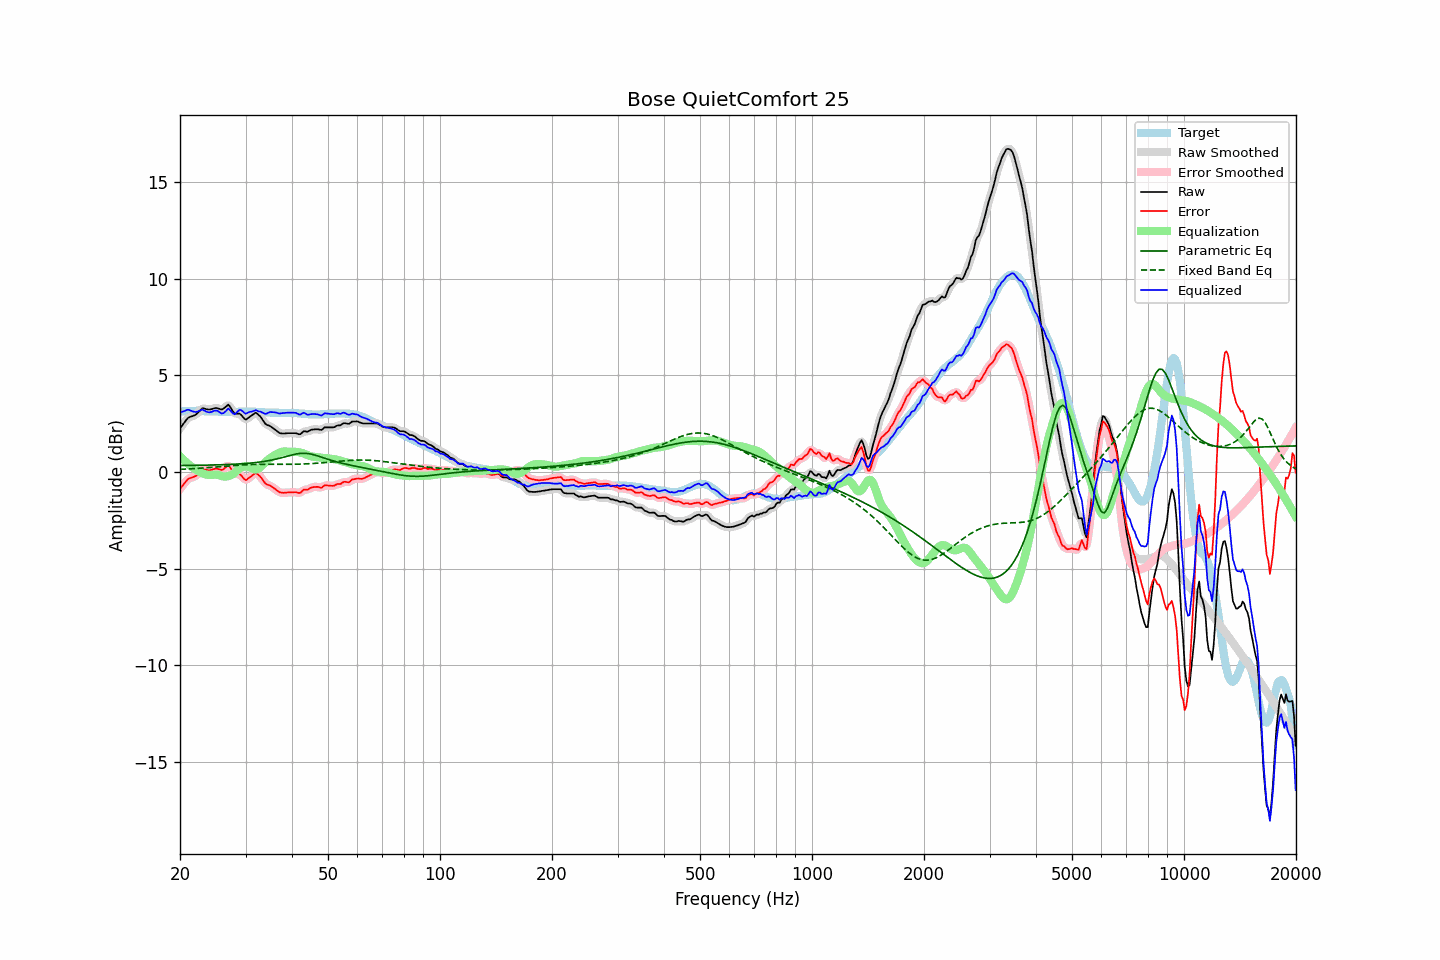

The table this chart was drawn from, first rows:
frequency, raw, error, smoothed, error_smoothed, equalization, parametric_eq, fixed_band_eq, equalized_raw, equalized_smoothed, target
20.00, 2.27, -0.86, 2.26, -0.87, 0.82, 0.34, 0.14, 3.09, 3.08, 3.13
20.20, 2.38, -0.76, 2.38, -0.76, 0.74, 0.34, 0.15, 3.11, 3.12, 3.14
20.40, 2.49, -0.66, 2.50, -0.65, 0.65, 0.34, 0.15, 3.14, 3.15, 3.15
20.61, 2.59, -0.55, 2.60, -0.55, 0.58, 0.35, 0.15, 3.17, 3.18, 3.15
20.81, 2.71, -0.45, 2.71, -0.45, 0.50, 0.35, 0.16, 3.21, 3.21, 3.16
21.02, 2.81, -0.35, 2.79, -0.37, 0.43, 0.35, 0.16, 3.23, 3.22, 3.16
21.23, 2.85, -0.32, 2.85, -0.32, 0.36, 0.35, 0.17, 3.21, 3.21, 3.17
21.44, 2.88, -0.29, 2.88, -0.28, 0.29, 0.35, 0.17, 3.17, 3.17, 3.17
21.66, 2.91, -0.26, 2.90, -0.26, 0.24, 0.35, 0.18, 3.14, 3.14, 3.17
21.87, 2.94, -0.23, 2.94, -0.23, 0.18, 0.35, 0.18, 3.12, 3.12, 3.17
22.09, 2.99, -0.19, 3.00, -0.18, 0.12, 0.35, 0.19, 3.11, 3.12, 3.18
22.31, 3.07, -0.11, 3.06, -0.11, 0.07, 0.35, 0.19, 3.14, 3.13, 3.18
22.54, 3.15, -0.02, 3.15, -0.01, 0.02, 0.36, 0.20, 3.17, 3.17, 3.16
22.76, 3.23, 0.07, 3.23, 0.07, -0.03, 0.36, 0.21, 3.20, 3.21, 3.15
22.99, 3.31, 0.15, 3.28, 0.13, -0.07, 0.36, 0.21, 3.24, 3.21, 3.15
23.22, 3.29, 0.13, 3.29, 0.14, -0.10, 0.36, 0.22, 3.19, 3.19, 3.15
23.45, 3.27, 0.12, 3.27, 0.13, -0.12, 0.36, 0.22, 3.15, 3.15, 3.14
23.69, 3.25, 0.10, 3.25, 0.11, -0.14, 0.36, 0.23, 3.11, 3.11, 3.14
23.92, 3.24, 0.10, 3.24, 0.10, -0.14, 0.37, 0.24, 3.09, 3.10, 3.14
24.16, 3.25, 0.11, 3.25, 0.11, -0.14, 0.37, 0.24, 3.10, 3.11, 3.14
24.40, 3.27, 0.13, 3.27, 0.13, -0.14, 0.37, 0.25, 3.13, 3.13, 3.14
24.65, 3.30, 0.16, 3.30, 0.16, -0.13, 0.37, 0.26, 3.16, 3.16, 3.14
24.89, 3.32, 0.18, 3.31, 0.17, -0.13, 0.37, 0.26, 3.19, 3.18, 3.14
25.14, 3.32, 0.18, 3.31, 0.17, -0.14, 0.38, 0.27, 3.18, 3.17, 3.14
25.39, 3.29, 0.16, 3.28, 0.15, -0.15, 0.38, 0.28, 3.13, 3.13, 3.13
25.65, 3.26, 0.13, 3.26, 0.13, -0.18, 0.38, 0.28, 3.08, 3.08, 3.13
25.91, 3.24, 0.11, 3.25, 0.13, -0.21, 0.38, 0.29, 3.03, 3.05, 3.13
26.16, 3.28, 0.15, 3.28, 0.15, -0.23, 0.39, 0.30, 3.05, 3.05, 3.13
26.43, 3.35, 0.22, 3.36, 0.23, -0.23, 0.39, 0.30, 3.11, 3.12, 3.13
26.69, 3.42, 0.29, 3.43, 0.30, -0.22, 0.39, 0.31, 3.19, 3.20, 3.12
26.96, 3.50, 0.37, 3.45, 0.32, -0.20, 0.40, 0.32, 3.29, 3.24, 3.12
27.23, 3.40, 0.28, 3.39, 0.27, -0.18, 0.40, 0.33, 3.22, 3.22, 3.12
27.50, 3.27, 0.15, 3.27, 0.15, -0.15, 0.40, 0.33, 3.12, 3.13, 3.12
27.77, 3.14, 0.01, 3.14, 0.02, -0.10, 0.41, 0.34, 3.04, 3.04, 3.12
28.05, 3.03, -0.09, 3.06, -0.06, -0.03, 0.41, 0.34, 2.99, 3.02, 3.12
28.33, 3.03, -0.09, 3.03, -0.09, 0.04, 0.42, 0.35, 3.07, 3.07, 3.12
28.62, 3.03, -0.09, 3.02, -0.10, 0.12, 0.42, 0.36, 3.15, 3.15, 3.12
28.90, 3.03, -0.10, 3.01, -0.11, 0.19, 0.43, 0.36, 3.22, 3.21, 3.13
29.19, 2.97, -0.16, 2.95, -0.17, 0.25, 0.43, 0.37, 3.21, 3.20, 3.13
29.48, 2.87, -0.26, 2.86, -0.27, 0.28, 0.44, 0.37, 3.15, 3.14, 3.13
29.78, 2.77, -0.37, 2.78, -0.35, 0.30, 0.44, 0.38, 3.06, 3.08, 3.13
30.08, 2.72, -0.42, 2.75, -0.39, 0.30, 0.45, 0.38, 3.02, 3.05, 3.13
30.38, 2.78, -0.36, 2.77, -0.37, 0.29, 0.45, 0.39, 3.07, 3.06, 3.13
30.68, 2.84, -0.29, 2.83, -0.30, 0.27, 0.46, 0.39, 3.10, 3.09, 3.13
30.99, 2.90, -0.23, 2.90, -0.23, 0.23, 0.47, 0.39, 3.13, 3.13, 3.13
31.30, 2.96, -0.17, 2.97, -0.16, 0.19, 0.48, 0.40, 3.14, 3.15, 3.13
31.61, 3.02, -0.11, 3.02, -0.10, 0.15, 0.49, 0.40, 3.17, 3.18, 3.13
31.93, 3.08, -0.05, 3.05, -0.08, 0.14, 0.49, 0.40, 3.21, 3.18, 3.12
32.24, 3.03, -0.09, 3.03, -0.09, 0.15, 0.50, 0.40, 3.18, 3.18, 3.11
32.57, 2.95, -0.16, 2.96, -0.15, 0.19, 0.51, 0.40, 3.14, 3.16, 3.11
32.89, 2.88, -0.23, 2.87, -0.24, 0.26, 0.53, 0.41, 3.13, 3.12, 3.11
33.22, 2.76, -0.34, 2.75, -0.35, 0.33, 0.54, 0.41, 3.09, 3.09, 3.10
33.55, 2.64, -0.46, 2.63, -0.46, 0.42, 0.55, 0.41, 3.06, 3.05, 3.10
33.89, 2.51, -0.58, 2.53, -0.56, 0.50, 0.56, 0.41, 3.01, 3.03, 3.08
34.23, 2.45, -0.64, 2.46, -0.63, 0.58, 0.58, 0.41, 3.03, 3.04, 3.08
34.57, 2.42, -0.66, 2.41, -0.67, 0.66, 0.59, 0.41, 3.07, 3.07, 3.08
34.92, 2.39, -0.69, 2.38, -0.70, 0.72, 0.61, 0.41, 3.11, 3.10, 3.08
35.27, 2.33, -0.75, 2.33, -0.75, 0.78, 0.62, 0.41, 3.11, 3.11, 3.08
35.62, 2.27, -0.81, 2.27, -0.80, 0.83, 0.64, 0.41, 3.10, 3.10, 3.07
35.97, 2.21, -0.87, 2.21, -0.87, 0.88, 0.66, 0.41, 3.09, 3.09, 3.07
... 635 more rows
